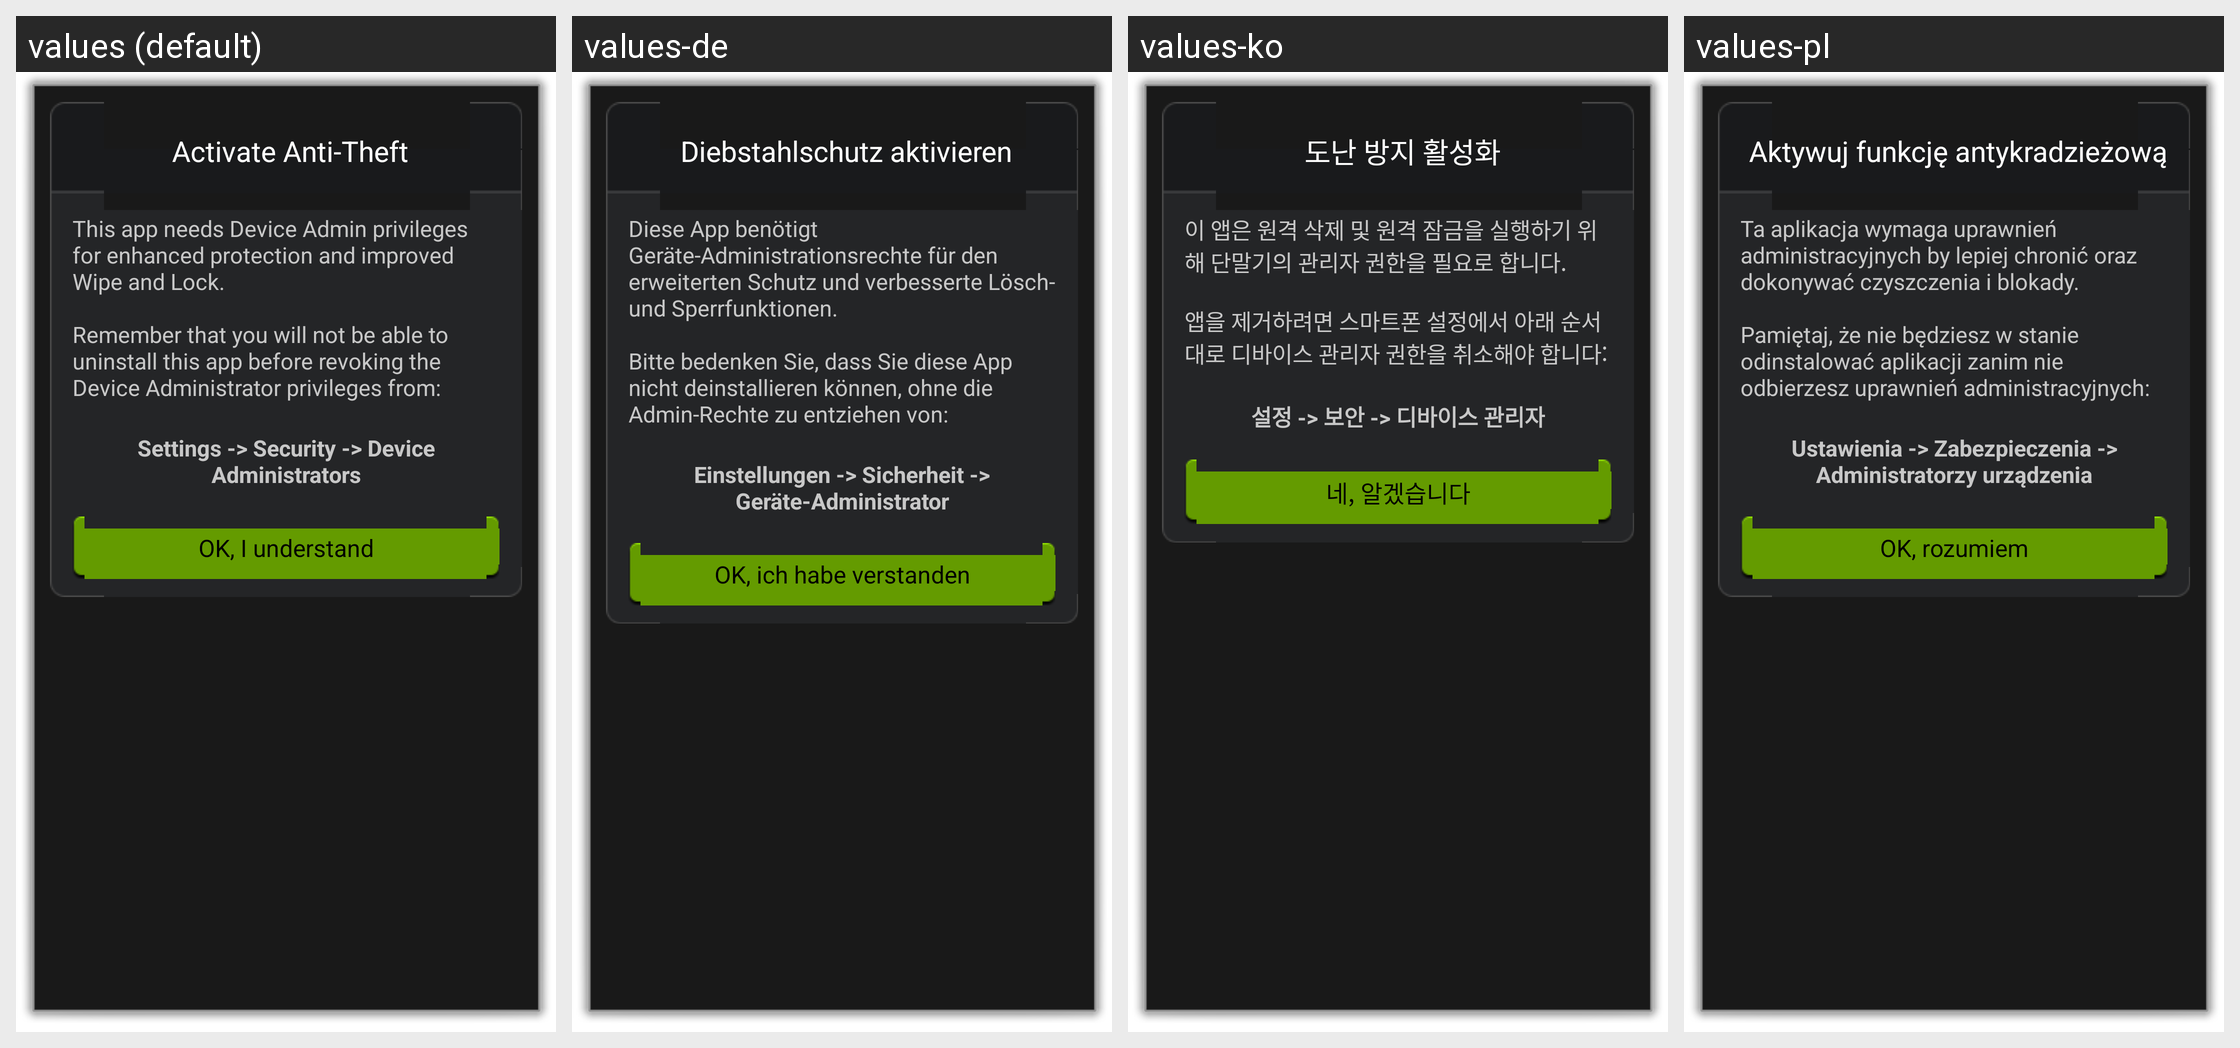

Translations of the strings shown on this Android screen, per locale in the grid:
Android screen res/layout/information.xml rendered under 4 locales, left to right: values (default), values-de, values-ko, values-pl. Device: Nexus 5 (rendered at 1080×1920; each locale shown at half size, 540×960, under a caption strip naming it); theme android:Theme.Dialog.
Other locales in the repository, not shown: values-br, values-es, values-fr, values-hi, values-hu, values-it, values-iw, values-pt, values-pt-rBR, values-ro, values-ru, values-uk, values-vi.
Strings drawn on this screen, with the default value and each locale's value (text and hints the layout hard-codes, and strings that could not be matched under every locale, appear in the picture but are not listed):

main_screen_activate_button
  values: Activate Anti-Theft
  values-de: Diebstahlschutz aktivieren
  values-ko: 도난 방지 활성화
  values-pl: Aktywuj funkcję antykradzieżową

information_device_admin_needed
  values: This app needs Device Admin privileges for enhanced protection and improved Wipe and Lock.
      
      Remember that you will not be able to uninstall this app before revoking the Device Administrator privileges from:
  values-de: Diese App benötigt Geräte-Administrationsrechte für den erweiterten Schutz und verbesserte Lösch- und Sperrfunktionen.
      
      Bitte bedenken Sie, dass Sie diese App nicht deinstallieren können, ohne die Admin-Rechte zu entziehen von:
  values-ko: 이 앱은 원격 삭제 및 원격 잠금을 실행하기 위해 단말기의 관리자 권한을 필요로 합니다.
      
      앱을 제거하려면 스마트폰 설정에서 아래 순서대로 디바이스 관리자 권한을 취소해야 합니다:
  values-pl: Ta aplikacja wymaga uprawnień administracyjnych by lepiej chronić oraz dokonywać czyszczenia i blokady.
      
      Pamiętaj, że nie będziesz w stanie odinstalować aplikacji zanim nie odbierzesz uprawnień administracyjnych:

information_device_admin_extra
  values: Settings -> Security -> Device Administrators
  values-de: Einstellungen -> Sicherheit -> Geräte-Administrator
  values-ko: 설정 -> 보안 -> 디바이스 관리자
  values-pl: Ustawienia -> Zabezpieczenia -> Administratorzy urządzenia

information_btn_ok
  values: OK, I understand
  values-de: OK, ich habe verstanden
  values-ko: 네, 알겠습니다
  values-pl: OK, rozumiem
